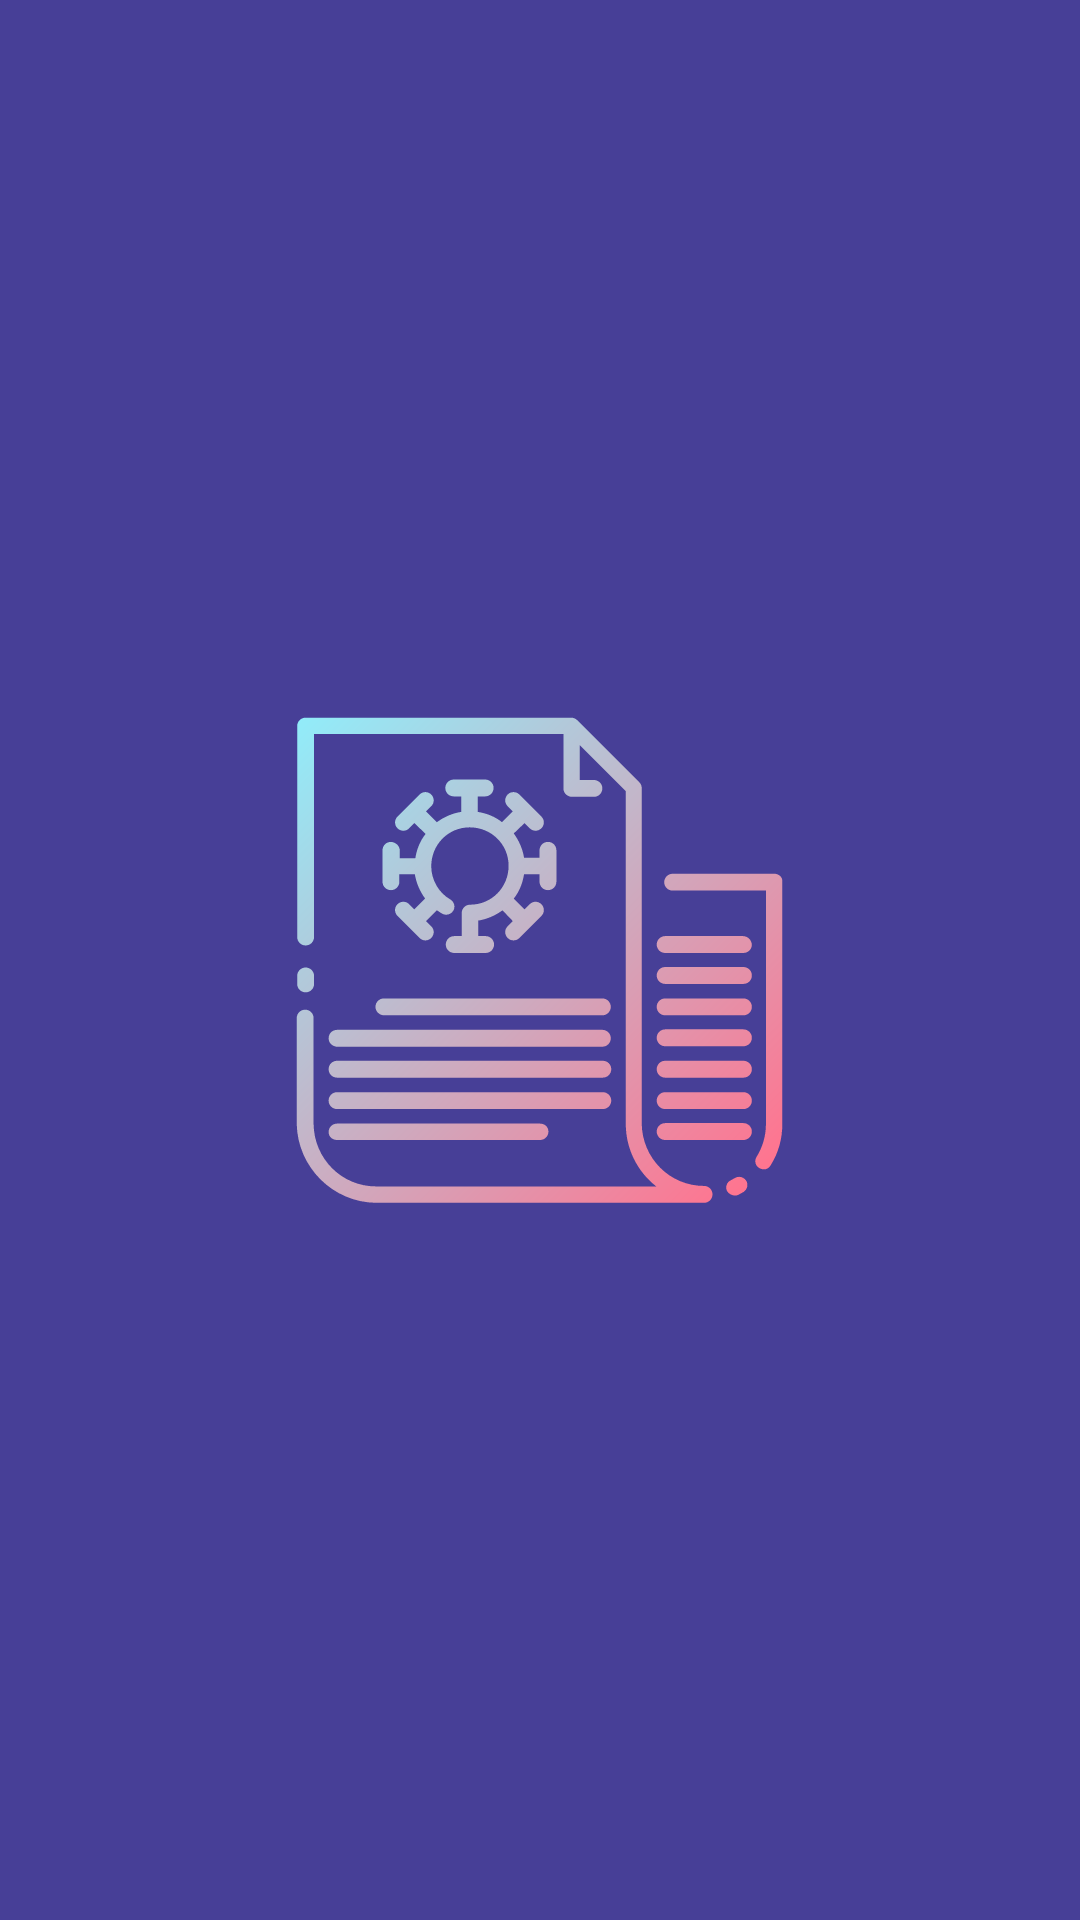

Produce the Android XML layout that renders to this screen, including the resource entries it uses.
<!-- AndroidManifest.xml: application theme SplashTheme -->
<!-- res/layout/settings_item.xml -->
<?xml version="1.0" encoding="utf-8"?>
<LinearLayout xmlns:android="http://schemas.android.com/apk/res/android"
    xmlns:tools="http://schemas.android.com/tools"
    android:id="@+id/themeLayout"
    android:layout_width="match_parent"
    android:layout_height="wrap_content"
    android:orientation="horizontal"
    tools:parentTag="android.widget.LinearLayout">

    <ImageView
        android:id="@+id/icon_settings"
        style="@style/CustomStyle.Settings.Icon"
        android:layout_marginStart="@dimen/settings_icon_margin"
        android:layout_marginEnd="@dimen/settings_icon_margin"
        tools:src="@drawable/ic_tshirt" />

    <LinearLayout
        android:layout_width="match_parent"
        android:layout_height="wrap_content"
        android:layout_gravity="center"
        android:orientation="vertical"
        android:paddingTop="@dimen/settings_layout_vertical_padding"
        android:paddingBottom="@dimen/settings_layout_vertical_padding">

        <TextView
            android:id="@+id/title_settings"
            style="@style/CustomStyle.Settings.Title"
            android:layout_marginEnd="@dimen/settings_text_horizontal_margin"
            tools:text="Title" />

        <TextView
            android:id="@+id/value_settings"
            style="@style/CustomStyle.Settings.Summary"
            android:layout_marginEnd="@dimen/settings_text_horizontal_margin"
            tools:text="Value" />
    </LinearLayout>
</LinearLayout>
<!-- resources referenced by this layout -->
<resources>
  <dimen name="settings_icon_margin">20dp</dimen>
  <dimen name="settings_layout_vertical_padding">14dp</dimen>
  <dimen name="settings_text_horizontal_margin">16dp</dimen>
  <style name="CustomStyle.Settings.Icon">
          <item name="android:layout_gravity">center</item>
          <item name="android:layout_height">30dp</item>
          <item name="android:layout_width">30dp</item>
      </style>
  <style name="CustomStyle.Settings.Summary" parent="CustomStyle.Text.Secondary">
          <item name="android:textStyle">normal</item>
          <item name="android:textSize">14sp</item>
      </style>
  <style name="CustomStyle.Settings.Title" parent="CustomStyle.Text.Primary">
          <item name="android:textSize">18sp</item>
          <item name="android:textStyle">normal</item>
      </style>
  <style name="SplashTheme" parent="Theme.MaterialComponents.Light.NoActionBar">
          <item name="android:windowBackground">@drawable/splash_screen</item>
          <item name="android:statusBarColor">@color/splash_screen</item>
      </style>
  <style name="CustomStyle.Text.Secondary" parent="CustomStyle.Text">
          <item name="android:textColor">?android:textColorSecondary</item>
      </style>
  <style name="CustomStyle.Text.Primary" parent="CustomStyle.Text">
          <item name="android:textColor">?android:textColorPrimary</item>
      </style>
  <!-- drawable splash_screen (drawable) -->
  <?xml version="1.0" encoding="utf-8"?>
  <layer-list xmlns:android="http://schemas.android.com/apk/res/android">
      <item android:drawable="@color/splash_screen"/>
      <item android:drawable="@drawable/ic_news_splash" android:gravity="center"/>
  
  </layer-list>
  <color name="splash_screen">#473F97</color>
  <style name="CustomStyle.Text" parent="Widget.MaterialComponents.TextView">
          <item name="android:layout_height">wrap_content</item>
          <item name="android:layout_width">wrap_content</item>
          <item name="android:textSize">16sp</item>
          <item name="android:textStyle">bold</item>
      </style>
  <!-- drawable ic_news_splash: vector/xml drawable (drawable, 4131 chars, omitted) -->
</resources>
